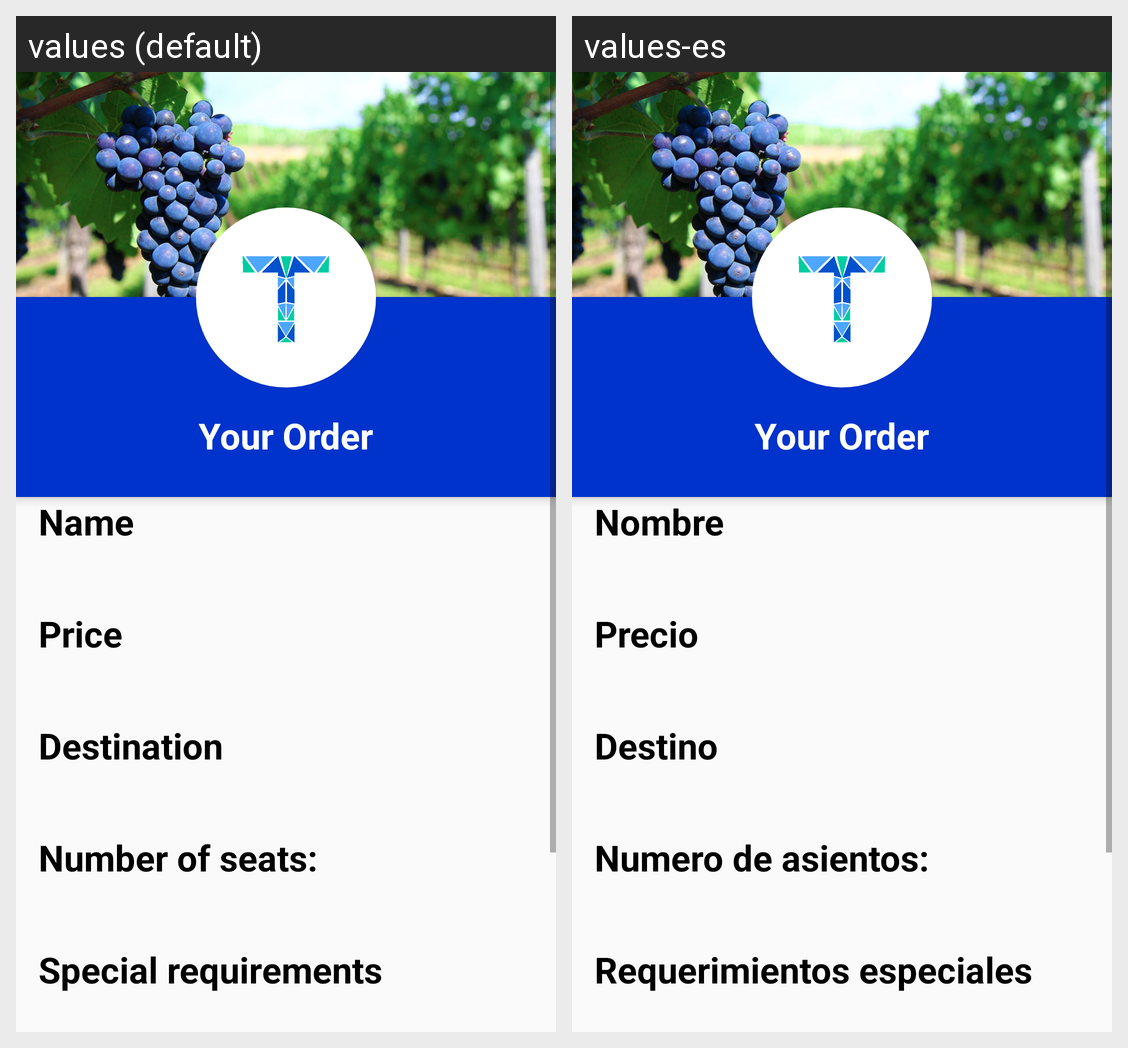

This grid shows one Android layout under two languages. Give, for every string resource on the screen, its name, the default text and each shown locale's text.
Android screen res/layout/order_activity.xml rendered under 2 locales, left to right: values (default), values-es. Device: Nexus 5 (rendered at 1080×1920; each locale shown at half size, 540×960, under a caption strip naming it); theme AppTheme.
Strings drawn on this screen, with the default value and each locale's value (text and hints the layout hard-codes, and strings that could not be matched under every locale, appear in the picture but are not listed):

name
  values: Name
  values-es: Nombre

price
  values: Price
  values-es: Precio

destination
  values: Destination
  values-es: Destino

no_seats
  values: Number of seats:
  values-es: Numero de asientos:

special_requirements
  values: Special requirements
  values-es: Requerimientos especiales
